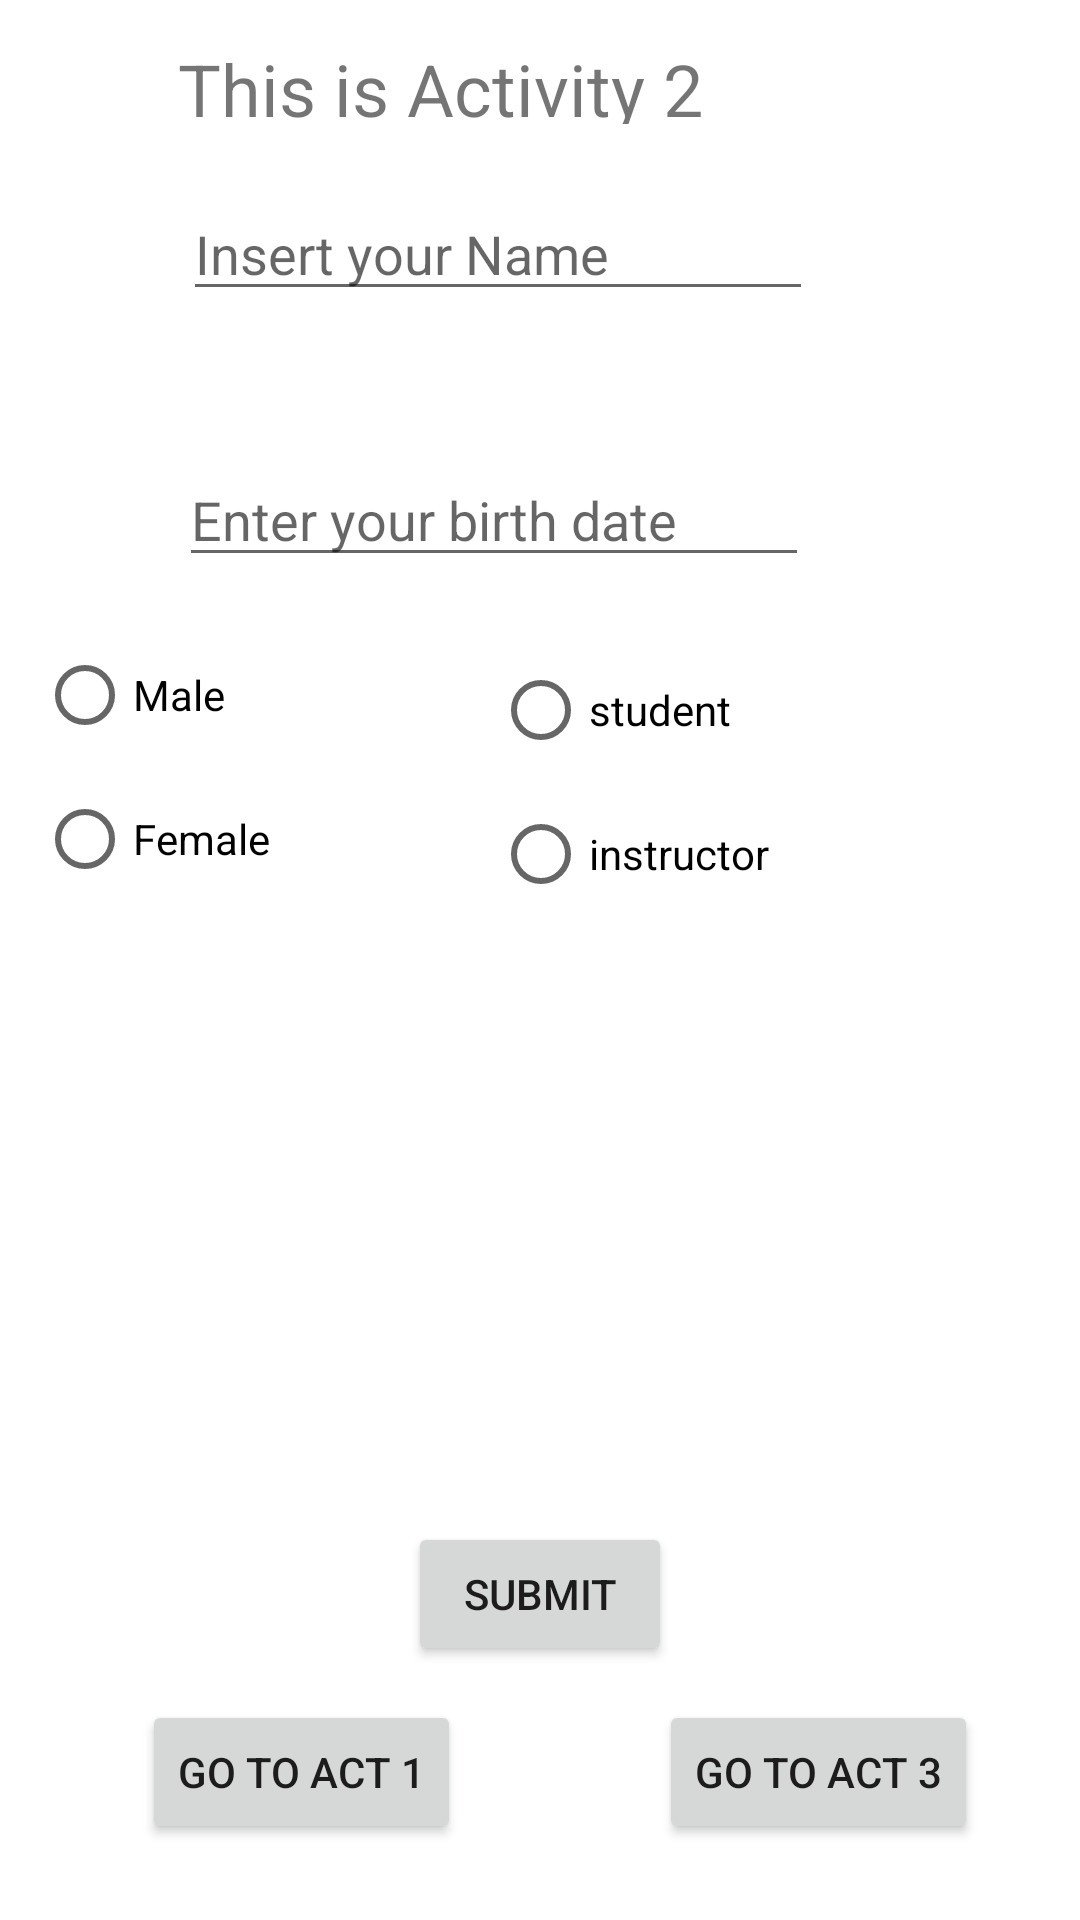

Produce the Android XML layout that renders to this screen, including the resource entries it uses.
<!-- AndroidManifest.xml: application theme Theme.HeshammidT1 -->
<!-- res/layout/activity_main2.xml -->
<?xml version="1.0" encoding="utf-8"?>
<androidx.constraintlayout.widget.ConstraintLayout xmlns:android="http://schemas.android.com/apk/res/android"
    xmlns:app="http://schemas.android.com/apk/res-auto"
    xmlns:tools="http://schemas.android.com/tools"
    android:layout_width="match_parent"
    android:layout_height="match_parent"
    tools:context=".MainActivity2">

    <EditText
        android:id="@+id/editTextTextPersonName"
        android:layout_width="wrap_content"
        android:layout_height="wrap_content"
        android:ems="10"
        android:hint="@string/name"
        android:inputType="textPersonName"
        app:layout_constraintBottom_toBottomOf="parent"
        app:layout_constraintEnd_toEndOf="parent"
        app:layout_constraintHorizontal_bias="0.407"
        app:layout_constraintStart_toStartOf="parent"
        app:layout_constraintTop_toTopOf="parent"
        app:layout_constraintVertical_bias="0.104" />

    <RadioGroup
        android:layout_width="181dp"
        android:layout_height="224dp"
        app:layout_constraintBottom_toBottomOf="parent"
        app:layout_constraintEnd_toEndOf="parent"
        app:layout_constraintHorizontal_bias="0.069"
        app:layout_constraintStart_toStartOf="parent"
        app:layout_constraintTop_toTopOf="parent"
        app:layout_constraintVertical_bias="0.499">

        <RadioButton
            android:id="@+id/radioButton2"
            android:layout_width="match_parent"
            android:layout_height="wrap_content"
            android:text="Male" />

        <RadioButton
            android:id="@+id/radioButton"
            android:layout_width="match_parent"
            android:layout_height="wrap_content"
            android:text="Female" />
    </RadioGroup>

    <TextView
        android:id="@+id/textView2"
        android:layout_width="212dp"
        android:layout_height="28dp"
        android:text="This is Activity 2"
        android:textSize="24sp"
        app:layout_constraintBottom_toBottomOf="parent"
        app:layout_constraintEnd_toEndOf="parent"
        app:layout_constraintHorizontal_bias="0.402"
        app:layout_constraintStart_toStartOf="parent"
        app:layout_constraintTop_toTopOf="parent"
        app:layout_constraintVertical_bias="0.022" />

    <Button
        android:id="@+id/button3"
        android:layout_width="wrap_content"
        android:layout_height="wrap_content"
        android:text="@string/goto12"
        app:layout_constraintBottom_toBottomOf="parent"
        app:layout_constraintEnd_toEndOf="parent"
        app:layout_constraintHorizontal_bias="0.186"
        app:layout_constraintStart_toStartOf="parent"
        app:layout_constraintTop_toTopOf="parent"
        app:layout_constraintVertical_bias="0.957" />

    <Button
        android:id="@+id/button4"
        android:layout_width="wrap_content"
        android:layout_height="wrap_content"
        android:text="@string/goto32"
        app:layout_constraintBottom_toBottomOf="parent"
        app:layout_constraintEnd_toEndOf="parent"
        app:layout_constraintHorizontal_bias="0.866"
        app:layout_constraintStart_toStartOf="parent"
        app:layout_constraintTop_toTopOf="parent"
        app:layout_constraintVertical_bias="0.957" />

    <TextView
        android:id="@+id/result"
        android:layout_width="281dp"
        android:layout_height="36dp"
        app:layout_constraintBottom_toBottomOf="parent"
        app:layout_constraintEnd_toEndOf="parent"
        app:layout_constraintHorizontal_bias="0.459"
        app:layout_constraintStart_toStartOf="parent"
        app:layout_constraintTop_toTopOf="parent"
        app:layout_constraintVertical_bias="0.713" />

    <Button
        android:id="@+id/bttnSubmit"
        android:layout_width="wrap_content"
        android:layout_height="wrap_content"
        android:text="@string/sbmt"
        app:layout_constraintBottom_toBottomOf="parent"
        app:layout_constraintEnd_toEndOf="parent"
        app:layout_constraintStart_toStartOf="parent"
        app:layout_constraintTop_toTopOf="parent"
        app:layout_constraintVertical_bias="0.857" />

    <RadioGroup
        android:layout_width="173dp"
        android:layout_height="215dp"
        app:layout_constraintBottom_toBottomOf="parent"
        app:layout_constraintEnd_toEndOf="parent"
        app:layout_constraintHorizontal_bias="0.878"
        app:layout_constraintStart_toStartOf="parent"
        app:layout_constraintTop_toTopOf="parent">

        <RadioButton
            android:id="@+id/radioButton3"
            android:layout_width="match_parent"
            android:layout_height="wrap_content"
            android:text="student" />

        <RadioButton
            android:id="@+id/radioButton5"
            android:layout_width="match_parent"
            android:layout_height="wrap_content"
            android:text="instructor" />
    </RadioGroup>

    <EditText
        android:id="@+id/editTextDate2"
        android:layout_width="wrap_content"
        android:layout_height="wrap_content"
        android:ems="10"
        android:hint="@string/date"
        android:inputType="date"
        app:layout_constraintBottom_toBottomOf="parent"
        app:layout_constraintEnd_toEndOf="parent"
        app:layout_constraintHorizontal_bias="0.398"
        app:layout_constraintStart_toStartOf="parent"
        app:layout_constraintTop_toTopOf="parent"
        app:layout_constraintVertical_bias="0.252" />

</androidx.constraintlayout.widget.ConstraintLayout>
<!-- resources referenced by this layout -->
<resources>
  <string name="date">Enter your birth date</string>
  <string name="goto12">Go to Act 1</string>
  <string name="goto32">Go to Act 3</string>
  <string name="name">Insert your Name</string>
  <string name="sbmt">Submit</string>
  <style name="Theme.HeshammidT1" parent="Theme.MaterialComponents.DayNight.DarkActionBar">
          
          <item name="colorPrimary">@color/purple_500</item>
          <item name="colorPrimaryVariant">@color/purple_700</item>
          <item name="colorOnPrimary">@color/white</item>
          
          <item name="colorSecondary">@color/teal_200</item>
          <item name="colorSecondaryVariant">@color/teal_700</item>
          <item name="colorOnSecondary">@color/black</item>
          
          <item name="android:statusBarColor" tools:targetApi="l">?attr/colorPrimaryVariant</item>
          
      </style>
  <!-- not gathered from this repository: default colours our renderer supplied (Android Studio template values) -->
  <color name="purple_500">#FF6200EE</color>
  <color name="purple_700">#FF3700B3</color>
  <color name="teal_200">#FF03DAC5</color>
  <color name="teal_700">#FF018786</color>
  <color name="black">#FF000000</color>
  <color name="white">#FFFFFFFF</color>
</resources>
